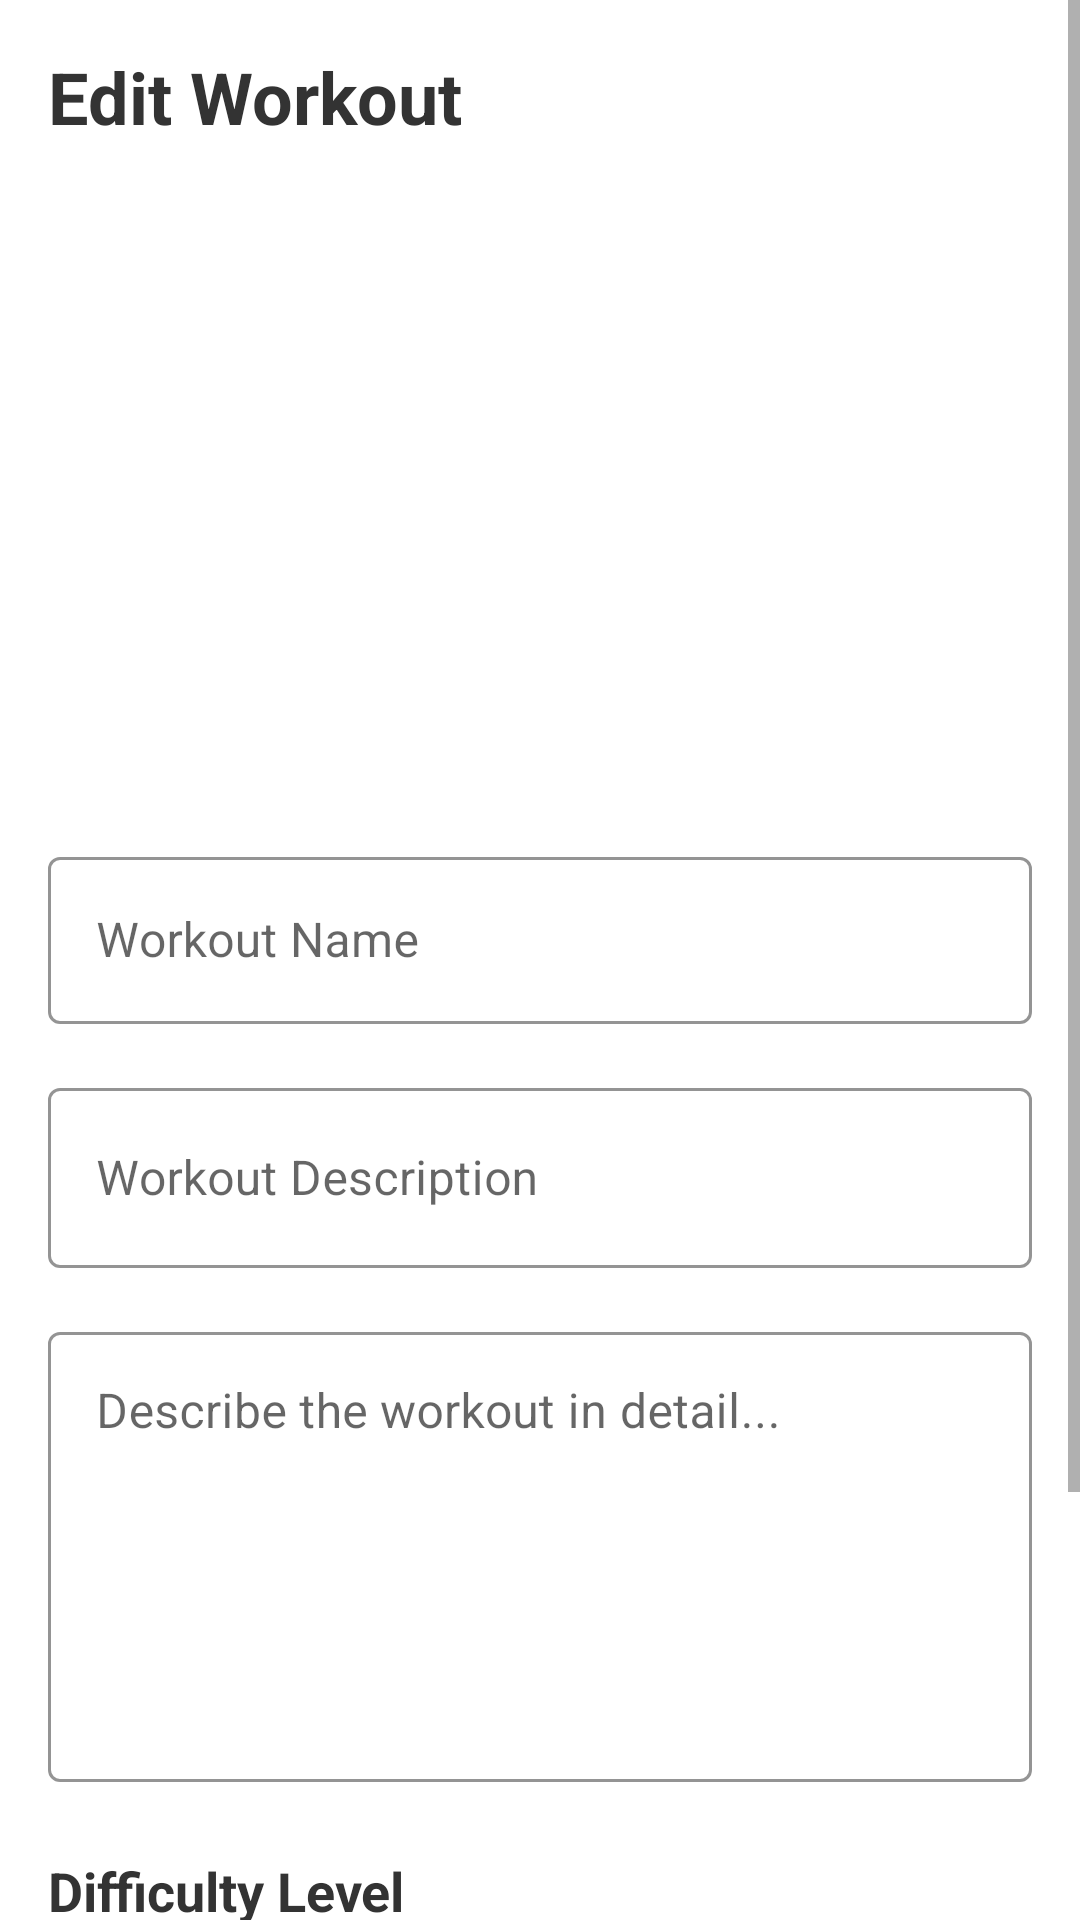

The Android layout XML behind this screen, and the referenced resources:
<!-- AndroidManifest.xml: application theme Theme.MyApplication -->
<!-- res/layout/fragment_edit_workout.xml -->
<?xml version="1.0" encoding="utf-8"?>
<ScrollView
    xmlns:android="http://schemas.android.com/apk/res/android"
    xmlns:app="http://schemas.android.com/apk/res-auto"
    xmlns:tools="http://schemas.android.com/tools"
    android:layout_width="match_parent"
    android:layout_height="match_parent"
    android:fillViewport="true">

    <androidx.constraintlayout.widget.ConstraintLayout
        android:layout_width="match_parent"
        android:layout_height="wrap_content"
        android:padding="16dp"
        tools:context=".ui.edit.EditWorkoutFragment">

        <TextView
            android:id="@+id/textEditWorkoutTitle"
            android:layout_width="match_parent"
            android:layout_height="wrap_content"
            android:text="Edit Workout"
            android:textSize="24sp"
            android:textStyle="bold"
            android:textColor="#333333"
            android:gravity="left"
            android:layout_marginBottom="16dp"
            app:layout_constraintTop_toTopOf="parent"
            app:layout_constraintStart_toStartOf="parent"
            app:layout_constraintEnd_toEndOf="parent"/>

        
        <com.google.android.material.imageview.ShapeableImageView
            android:id="@+id/imageWorkout"
            android:layout_width="200dp"
            android:layout_height="200dp"
            android:scaleType="centerCrop"
            android:layout_marginTop="16dp"
            app:shapeAppearanceOverlay="@style/RoundedSquare"
            app:layout_constraintTop_toBottomOf="@id/textEditWorkoutTitle"
            app:layout_constraintStart_toStartOf="parent"
            app:layout_constraintEnd_toEndOf="parent"
            tools:src="@drawable/gym_buddy_icon"/>

        <com.google.android.material.textfield.TextInputLayout
            android:id="@+id/inputLayoutWorkoutName"
            android:layout_width="match_parent"
            android:layout_height="wrap_content"
            style="@style/Widget.MaterialComponents.TextInputLayout.OutlinedBox"
            app:boxStrokeColor="@color/gymbuddy_blue"
            app:hintTextColor="@color/gymbuddy_blue"
            android:layout_marginTop="16dp"
            app:layout_constraintTop_toBottomOf="@id/imageWorkout"
            app:layout_constraintStart_toStartOf="parent"
            app:layout_constraintEnd_toEndOf="parent">

            <com.google.android.material.textfield.TextInputEditText
                android:id="@+id/editTextWorkoutName"
                android:layout_width="match_parent"
                android:layout_height="wrap_content"
                android:hint="Workout Name"
                android:inputType="text"
                android:maxLines="1"/>
        </com.google.android.material.textfield.TextInputLayout>

        <com.google.android.material.textfield.TextInputLayout
            android:id="@+id/inputLayoutWorkoutDescription"
            android:layout_width="match_parent"
            android:layout_height="wrap_content"
            style="@style/Widget.MaterialComponents.TextInputLayout.OutlinedBox"
            app:boxStrokeColor="@color/gymbuddy_blue"
            app:hintTextColor="@color/gymbuddy_blue"
            android:layout_marginTop="16dp"
            app:layout_constraintTop_toBottomOf="@id/inputLayoutWorkoutName"
            app:layout_constraintStart_toStartOf="parent"
            app:layout_constraintEnd_toEndOf="parent">

            <com.google.android.material.textfield.TextInputEditText
                android:id="@+id/editTextWorkoutDescription"
                android:layout_width="match_parent"
                android:layout_height="wrap_content"
                android:hint="Workout Description"
                android:inputType="textMultiLine"
                android:minHeight="60dp"
                android:maxLines="3"/>
        </com.google.android.material.textfield.TextInputLayout>

        <com.google.android.material.textfield.TextInputLayout
            android:id="@+id/inputLayoutWorkoutExercises"
            android:layout_width="match_parent"
            android:layout_height="wrap_content"
            style="@style/Widget.MaterialComponents.TextInputLayout.OutlinedBox"
            app:boxStrokeColor="@color/gymbuddy_blue"
            app:hintTextColor="@color/gymbuddy_blue"
            android:layout_marginTop="16dp"
            app:layout_constraintTop_toBottomOf="@id/inputLayoutWorkoutDescription"
            app:layout_constraintStart_toStartOf="parent"
            app:layout_constraintEnd_toEndOf="parent">

            <com.google.android.material.textfield.TextInputEditText
                android:id="@+id/editTextWorkoutExercises"
                android:layout_width="match_parent"
                android:layout_height="150dp"
                android:hint="Describe the workout in detail..."
                android:inputType="textMultiLine"
                android:gravity="top"/>
        </com.google.android.material.textfield.TextInputLayout>

        <TextView
            android:id="@+id/textDifficultyLabel"
            android:layout_width="wrap_content"
            android:layout_height="wrap_content"
            android:text="Difficulty Level"
            android:textSize="18sp"
            android:textStyle="bold"
            android:textColor="#333333"
            app:layout_constraintTop_toBottomOf="@id/inputLayoutWorkoutExercises"
            app:layout_constraintStart_toStartOf="parent"
            android:layout_marginTop="24dp"/>

        <com.google.android.material.textfield.TextInputLayout
            android:id="@+id/inputLayoutDifficulty"
            style="@style/Widget.MaterialComponents.TextInputLayout.OutlinedBox.ExposedDropdownMenu"
            android:layout_width="match_parent"
            android:layout_height="wrap_content"
            android:layout_marginTop="8dp"
            app:boxStrokeColor="@color/gymbuddy_blue"
            app:hintTextColor="@color/gymbuddy_blue"
            app:layout_constraintTop_toBottomOf="@id/textDifficultyLabel"
            app:layout_constraintStart_toStartOf="parent"
            app:layout_constraintEnd_toEndOf="parent">

            <AutoCompleteTextView
                android:id="@+id/spinnerDifficulty"
                android:layout_width="match_parent"
                android:layout_height="wrap_content"
                android:inputType="none"
                android:text="Select difficulty..."/>
        </com.google.android.material.textfield.TextInputLayout>

        <com.google.android.material.button.MaterialButton
            android:id="@+id/buttonSaveWorkout"
            android:layout_width="match_parent"
            android:layout_height="wrap_content"
            android:layout_marginTop="32dp"
            android:text="SAVE WORKOUT"
            android:textSize="16sp"
            android:textStyle="bold"
            app:cornerRadius="8dp"
            app:layout_constraintTop_toBottomOf="@id/inputLayoutDifficulty"
            app:layout_constraintStart_toStartOf="parent"
            app:layout_constraintEnd_toEndOf="parent"
            app:layout_constraintBottom_toBottomOf="parent"
            app:layout_constraintVertical_bias="1.0"
            android:layout_marginBottom="16dp"/>
    </androidx.constraintlayout.widget.ConstraintLayout>
</ScrollView>
<!-- resources referenced by this layout -->
<resources>
  <color name="gymbuddy_blue">#347baf</color>
  <style name="RoundedSquare">
          <item name="cornerSize">10%</item>
      </style>
  <style name="Theme.MyApplication" parent="Theme.MaterialComponents.DayNight.NoActionBar">
          
          <item name="windowActionBar">false</item>
          <item name="windowNoTitle">true</item>
  
          
          <item name="colorPrimary">@color/gymbuddy_blue</item>
          <item name="colorPrimaryVariant">@color/gymbuddy_blue</item>
          <item name="colorOnPrimary">@color/white</item>
  
          
          <item name="colorSecondary">@color/light_blue_light</item>
          <item name="colorSecondaryVariant">@color/gymbuddy_blue</item>
          <item name="colorOnSecondary">@color/black</item>
  
          
          <item name="android:statusBarColor">?attr/colorPrimaryVariant</item>
  
          
          <item name="android:windowFullscreen">true</item>
      </style>
  <color name="white">#FFFFFFFF</color>
  <color name="light_blue_light">#90CAF9</color>
  <color name="black">#FF000000</color>
</resources>
